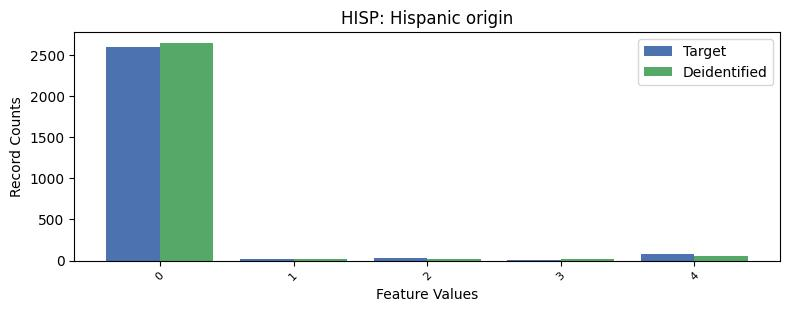

The file beside this chart, header and first rows:
, HISP, count_target, count_deidentified
0, 0, 2588, 2644
1, 4, 84, 55
2, 2, 36, 19
3, 1, 16, 21
4, 3, 5, 19
